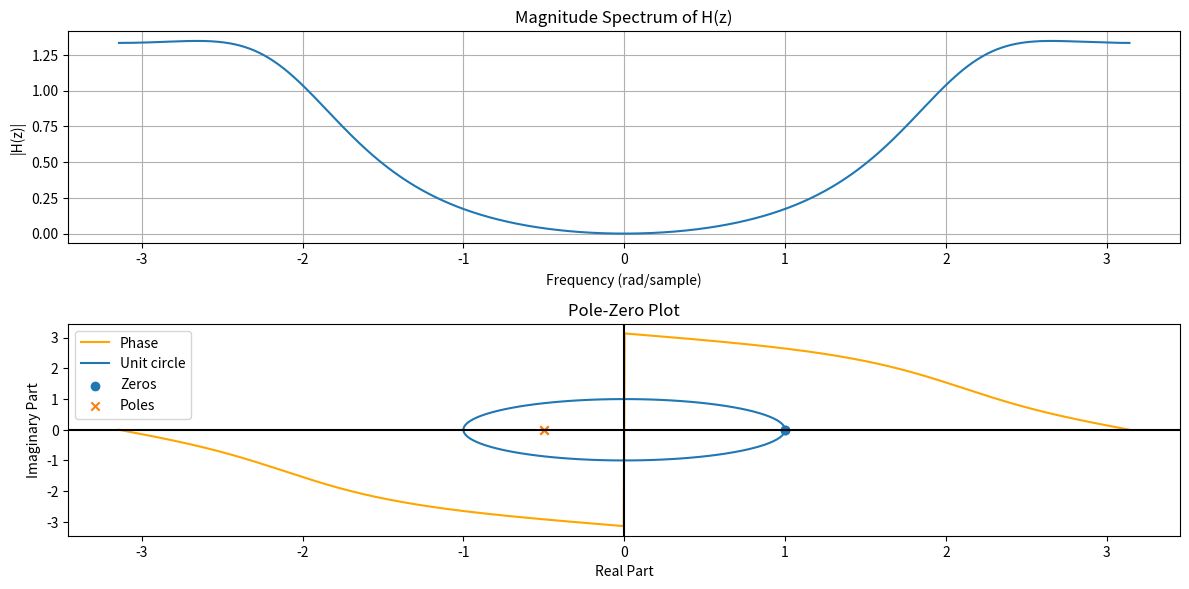

The matplotlib source for this figure:
import numpy as np
import matplotlib.pyplot as plt
import scipy.signal as signal

# Parameters
a =0.5
b=0.5
k=0.25
w = np.linspace(-np.pi, np.pi, 1024)  # Frequency range from -π to π

# Transfer function H(z) calculation
numerator =k * ((1 - np.exp(-1j * w))**2)
denominator = (1 + a * np.exp(-1j * w)*(1+ b*np.exp(-1j*w)))
H_z = numerator / denominator

# Magnitude and Phase calculation
magnitude = np.abs(H_z)
phase = np.angle(H_z)

# Plotting the magnitude spectrum
plt.figure(figsize=(12, 6))

plt.subplot(2, 1, 1)
plt.plot(w, magnitude, label="Magnitude")
plt.title("Magnitude Spectrum of H(z)")
plt.xlabel("Frequency (rad/sample)")
plt.ylabel("|H(z)|")
plt.grid(True)

# Plotting the phase spectrum
plt.subplot(2, 1, 2)
plt.plot(w, phase, label="Phase", color='orange')
plt.title("Phase Spectrum of H(z)")
plt.xlabel("Frequency (rad/sample)")
plt.ylabel("Phase (radians)")
plt.grid(True)

# Display plots
plt.tight_layout()
plt.show()


b_num=[0.25,-0.5,0.25]
a_deno=[1,1,0.25]
#pole_zero plot
zeros, poles, _ = signal.tf2zpk(b_num, a_deno)
#plt.figure()
theta = np.linspace(0,2*np.pi,100)
x = np.cos(theta)
y = np.sin(theta)

plt.plot(x,y ,'-',  label='Unit circle')
plt.scatter(np.real(zeros), np.imag(zeros), marker='o', label='Zeros')
plt.scatter(np.real(poles), np.imag(poles), marker='x', label='Poles')
plt.axhline(0, color='black')
plt.axvline(0, color='black')
plt.title('Pole-Zero Plot')
plt.xlabel('Real Part')
plt.ylabel('Imaginary Part')
plt.grid()
plt.legend()
plt.show()